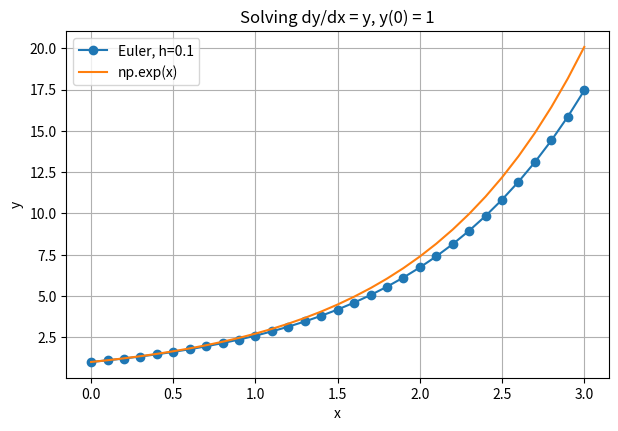
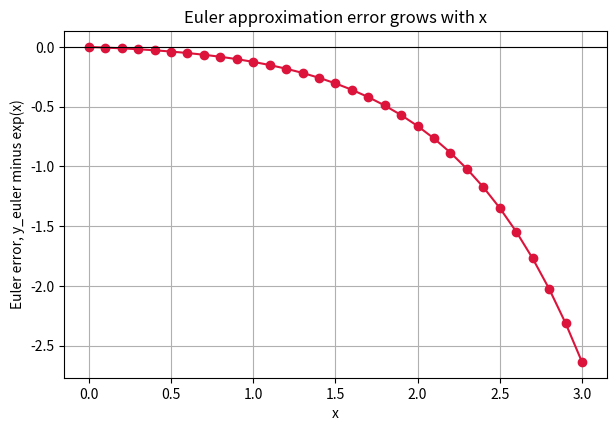
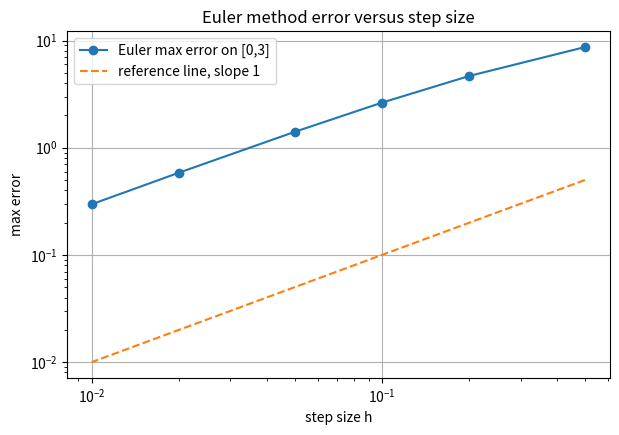
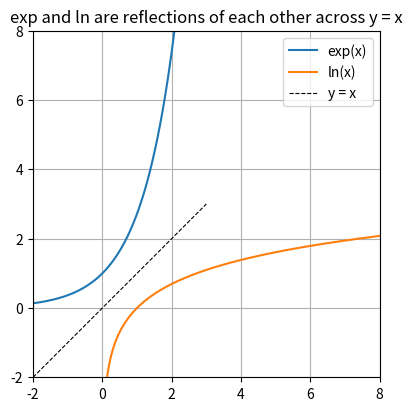
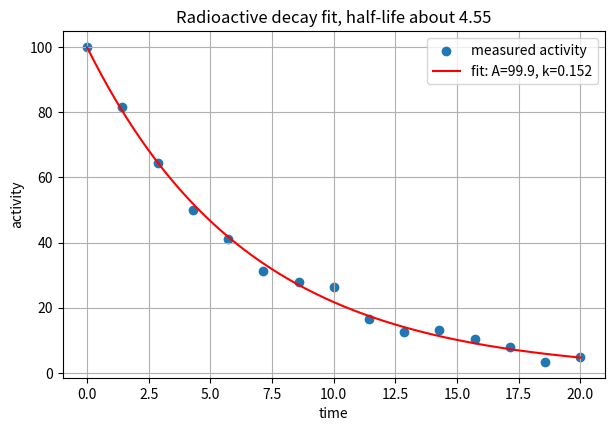
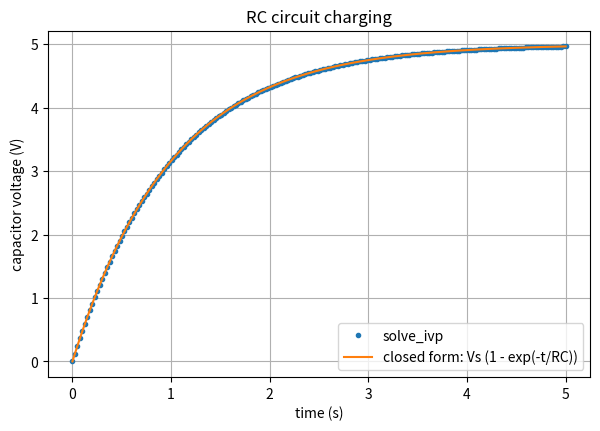
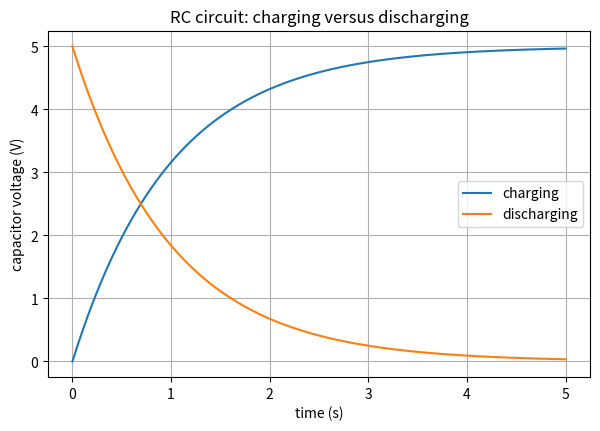

The script that saved these images, in order:
import numpy as np
import matplotlib.pyplot as plt
from scipy.optimize import brentq, curve_fit
from scipy.integrate import solve_ivp

plt.rcParams['figure.figsize'] = (7, 4.5)
plt.rcParams['axes.grid'] = True
rng = np.random.default_rng(140)


# Euler method for dy/dx = y, y(0) = 1
def euler_exp(h, x_max=3.0):
    xs = np.arange(0.0, x_max + h, h)
    ys = np.empty_like(xs)
    ys[0] = 1.0
    for i in range(1, len(xs)):
        ys[i] = ys[i - 1] + h * ys[i - 1]
    return xs, ys

h = 0.1
xs, ys_euler = euler_exp(h)
ys_exact = np.exp(xs)

plt.plot(xs, ys_euler, 'o-', label=f'Euler, h={h}')
plt.plot(xs, ys_exact, '-', label='np.exp(x)')
plt.xlabel('x'); plt.ylabel('y')
plt.title('Solving dy/dx = y, y(0) = 1')
plt.legend()
plt.show()


plt.plot(xs, ys_euler - ys_exact, 'o-', color='crimson')
plt.axhline(0, color='black', linewidth=0.8)
plt.xlabel('x'); plt.ylabel('Euler error, y_euler minus exp(x)')
plt.title('Euler approximation error grows with x')
plt.show()


# Check the functional equation exp(x + y) = exp(x) * exp(y) numerically
x_vals = rng.uniform(-2, 2, size=5)
y_vals = rng.uniform(-2, 2, size=5)

for x, y in zip(x_vals, y_vals):
    lhs = np.exp(x + y)
    rhs = np.exp(x) * np.exp(y)
    print(f'x={x:+.3f}, y={y:+.3f}:  exp(x+y)={lhs:.6f}   exp(x)*exp(y)={rhs:.6f}   difference={lhs - rhs:.2e}')


hs = np.array([0.5, 0.2, 0.1, 0.05, 0.02, 0.01])
max_err = []
for h in hs:
    xs_h, ys_h = euler_exp(h)
    max_err.append(np.max(np.abs(ys_h - np.exp(xs_h))))
max_err = np.array(max_err)

plt.loglog(hs, max_err, 'o-', label='Euler max error on [0,3]')
plt.loglog(hs, hs, '--', label='reference line, slope 1')
plt.xlabel('step size h'); plt.ylabel('max error')
plt.title('Euler method error versus step size')
plt.legend()
plt.show()

# TODO: fit a line to the log-log data with:
#   slope, intercept = np.polyfit(np.log(hs), np.log(max_err), 1)
# What power of h does the slope tell you the error is proportional to?
# In the language of Section 3.7, write the error as O(h^?) and justify the exponent.


# We already built a bisection root-finder back in Week 2 for the Intermediate Value Theorem.
# Inverting exp is the same idea: solve exp(x) = target for x.
def my_ln(target, lo=-50.0, hi=50.0):
    return brentq(lambda x: np.exp(x) - target, lo, hi)

test_vals = [0.5, 1.0, 2.0, 7.389, 100.0]
for v in test_vals:
    print(f'target={v:8.3f}   my_ln={my_ln(v):.6f}   np.log={np.log(v):.6f}')


xs_all = np.linspace(-2, 3, 400)
xs_pos = np.linspace(0.05, 20, 400)

plt.plot(xs_all, np.exp(xs_all), label='exp(x)')
plt.plot(xs_pos, np.log(xs_pos), label='ln(x)')
plt.plot(xs_all, xs_all, 'k--', linewidth=0.8, label='y = x')
plt.xlim(-2, 8); plt.ylim(-2, 8)
plt.gca().set_aspect('equal')
plt.legend()
plt.title('exp and ln are reflections of each other across y = x')
plt.show()


a_vals = rng.uniform(0.1, 10, size=5)
b_vals = rng.uniform(0.1, 10, size=5)
r_vals = rng.uniform(-3, 3, size=5)

for a, b, r in zip(a_vals, b_vals, r_vals):
    print(f'a={a:.3f} b={b:.3f} r={r:+.3f}')
    print(f'  ln(ab)    = {np.log(a * b):.6f}   ln a + ln b = {np.log(a) + np.log(b):.6f}')
    print(f'  ln(a/b)   = {np.log(a / b):.6f}   ln a - ln b = {np.log(a) - np.log(b):.6f}')
    print(f'  ln(a**r)  = {np.log(a ** r):.6f}   r * ln a    = {r * np.log(a):.6f}')


def central_diff(f, x, h=1e-5):
    return (f(x + h) - f(x - h)) / (2 * h)

print('Derivative of ln:')
for x in [0.5, 1.0, 2.0, 5.0]:
    d_numeric = central_diff(np.log, x)
    print(f'  x={x:.2f}   numeric derivative = {d_numeric:.6f}   1/x = {1 / x:.6f}')

print()
print('General powers, x**r versus exp(r * ln x):')
r = np.pi
for x in [1.5, 2.0, 4.0]:
    lhs = x ** r
    rhs = np.exp(r * np.log(x))
    print(f'  x={x:.2f}   x**pi = {lhs:.6f}   exp(pi * ln x) = {rhs:.6f}')

# TODO: verify d/dx (x**r) = r * x**(r - 1) using central_diff on the
# function lambda x: x ** r, for r = pi and a couple of x values of your choice.


# One model for every first-order decay or growth process: y(t) = A * exp(-k * t)
def exp_model(t, A, k):
    return A * np.exp(-k * t)

# Application 1: radioactive decay (synthetic noisy measurements)
rng2 = np.random.default_rng(7)
t_data = np.linspace(0, 20, 15)
A_true, k_true = 100.0, 0.15
y_clean = exp_model(t_data, A_true, k_true)
y_data = y_clean + rng2.normal(scale=3.0, size=t_data.shape)

(A_fit, k_fit), _ = curve_fit(exp_model, t_data, y_data, p0=[80, 0.1])
half_life = np.log(2) / k_fit

t_fine = np.linspace(0, 20, 200)
plt.scatter(t_data, y_data, label='measured activity')
plt.plot(t_fine, exp_model(t_fine, A_fit, k_fit), 'r-', label=f'fit: A={A_fit:.1f}, k={k_fit:.3f}')
plt.xlabel('time'); plt.ylabel('activity')
plt.legend()
plt.title(f'Radioactive decay fit, half-life about {half_life:.2f}')
plt.show()

print(f'Fitted k = {k_fit:.4f}, half-life = ln(2)/k = {half_life:.3f}')


R, C = 1000.0, 1e-3  # ohms, farads; RC = 1 second here
RC = R * C
Vs = 5.0  # source voltage

def rc_charging(t, V):
    return [(Vs - V[0]) / RC]

sol = solve_ivp(rc_charging, [0, 5 * RC], [0.0], dense_output=True, max_step=RC / 50)
t_plot = np.linspace(0, 5 * RC, 200)
V_numeric = sol.sol(t_plot)[0]
V_exact = Vs * (1 - np.exp(-t_plot / RC))

plt.plot(t_plot, V_numeric, 'o', markersize=3, label='solve_ivp')
plt.plot(t_plot, V_exact, '-', label='closed form: Vs (1 - exp(-t/RC))')
plt.xlabel('time (s)'); plt.ylabel('capacitor voltage (V)')
plt.legend()
plt.title('RC circuit charging')
plt.show()

print('max numeric minus exact difference =', np.max(np.abs(V_numeric - V_exact)))


def rc_discharging(t, V):
    return [-V[0] / RC]

sol2 = solve_ivp(rc_discharging, [0, 5 * RC], [Vs], dense_output=True, max_step=RC / 50)
V_discharge_numeric = sol2.sol(t_plot)[0]

plt.plot(t_plot, V_numeric, label='charging')
plt.plot(t_plot, V_discharge_numeric, label='discharging')
plt.xlabel('time (s)'); plt.ylabel('capacitor voltage (V)')
plt.legend()
plt.title('RC circuit: charging versus discharging')
plt.show()


# Continuously compounded interest: compare discrete compounding to the continuous limit
P, r_rate, t_years = 1000.0, 0.06, 10
ns = [1, 4, 12, 365, 10000]
for n in ns:
    A_n = P * (1 + r_rate / n) ** (n * t_years)
    print(f'n={n:6d} compounds per year -> A = {A_n:.4f}')
print(f'continuous compounding      -> A = {P * np.exp(r_rate * t_years):.4f}')

# TODO: make a plot of A(n) for n = 1 up to 10000, with a horizontal reference
# line at the continuous-compounding value, showing A(n) approaching it as n grows.


# Newton cooling law: dT/dt = -k (T - T_env)
# Closed form: T(t) = T_env + (T0 - T_env) * exp(-k t)
#
# TODO:
# 1. A cup of coffee starts at T0 = 90 degrees C in a room at T_env = 22 degrees C.
#    Solve dT/dt = -k (T - T_env) with solve_ivp for k = 0.05 (1/min) over 60 minutes,
#    the same way Application 2 solved the RC circuit.
# 2. Overlay the closed-form solution and confirm they agree.
# 3. Generate noisy measured temperatures every 5 minutes from the closed-form solution,
#    then use curve_fit (adapt exp_model, remembering the T_env shift) to recover k
#    from the noisy data, the same way Application 1 recovered k for radioactive decay.


# Barometric formula: P(h) = P0 * exp(-h / H)
# P0 = 101.3 kPa at sea level, scale height H is about 8500 meters.
#
# TODO:
# 1. Plot P(h) for h from 0 to 20000 meters.
# 2. Find the altitude at which pressure drops to half its sea-level value.
#    (For comparison, the summit of Mount Everest is about 8850 meters.)


# A first-order chemical reaction has concentration C(t) = C0 * exp(-k t).
# TODO: reuse exp_model and curve_fit exactly as in Application 1 to fit a rate
# constant k to the concentration-versus-time data below, then plot the data
# together with your fitted curve.
t_rxn = np.array([0, 10, 20, 30, 40, 50])
C_rxn = np.array([1.00, 0.74, 0.55, 0.41, 0.30, 0.22])  # mol/L
